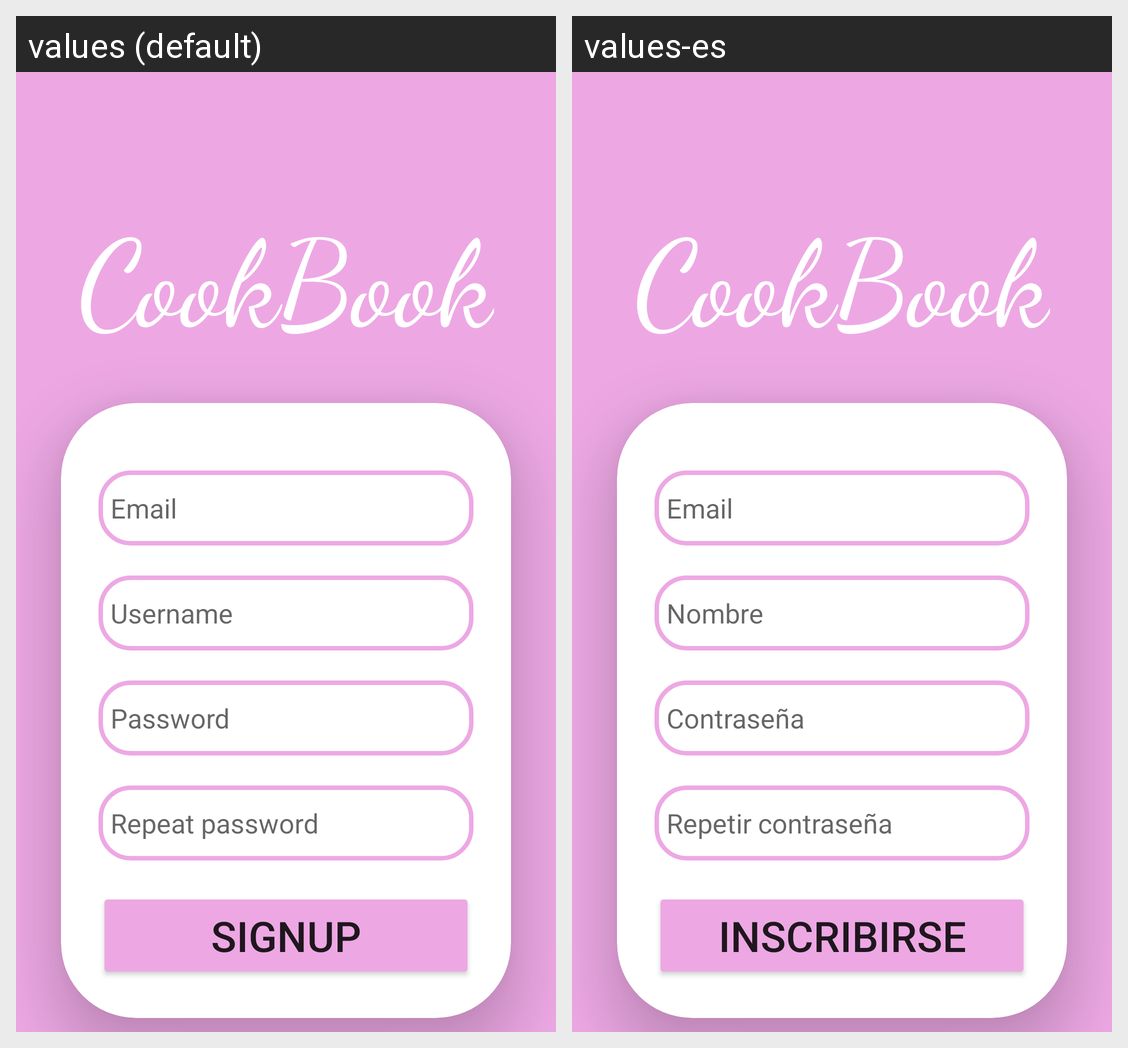

This grid shows one Android layout under two languages. Give, for every string resource on the screen, its name, the default text and each shown locale's text.
Android screen res/layout/signup_screen.xml rendered under 2 locales, left to right: values (default), values-es. Device: Nexus 5 (rendered at 1080×1920; each locale shown at half size, 540×960, under a caption strip naming it); theme Theme.CookBooK.
Strings drawn on this screen, with the default value and each locale's value (text and hints the layout hard-codes, and strings that could not be matched under every locale, appear in the picture but are not listed):

title
  values: CookBook
  values-es: CookBook

emailText
  values: Email
  values-es: Email

usernameText
  values: Username
  values-es: Nombre

passwordText
  values: Password
  values-es: Contraseña

password2Text
  values: Repeat password
  values-es: Repetir contraseña

signupText
  values: Signup
  values-es: Inscribirse
